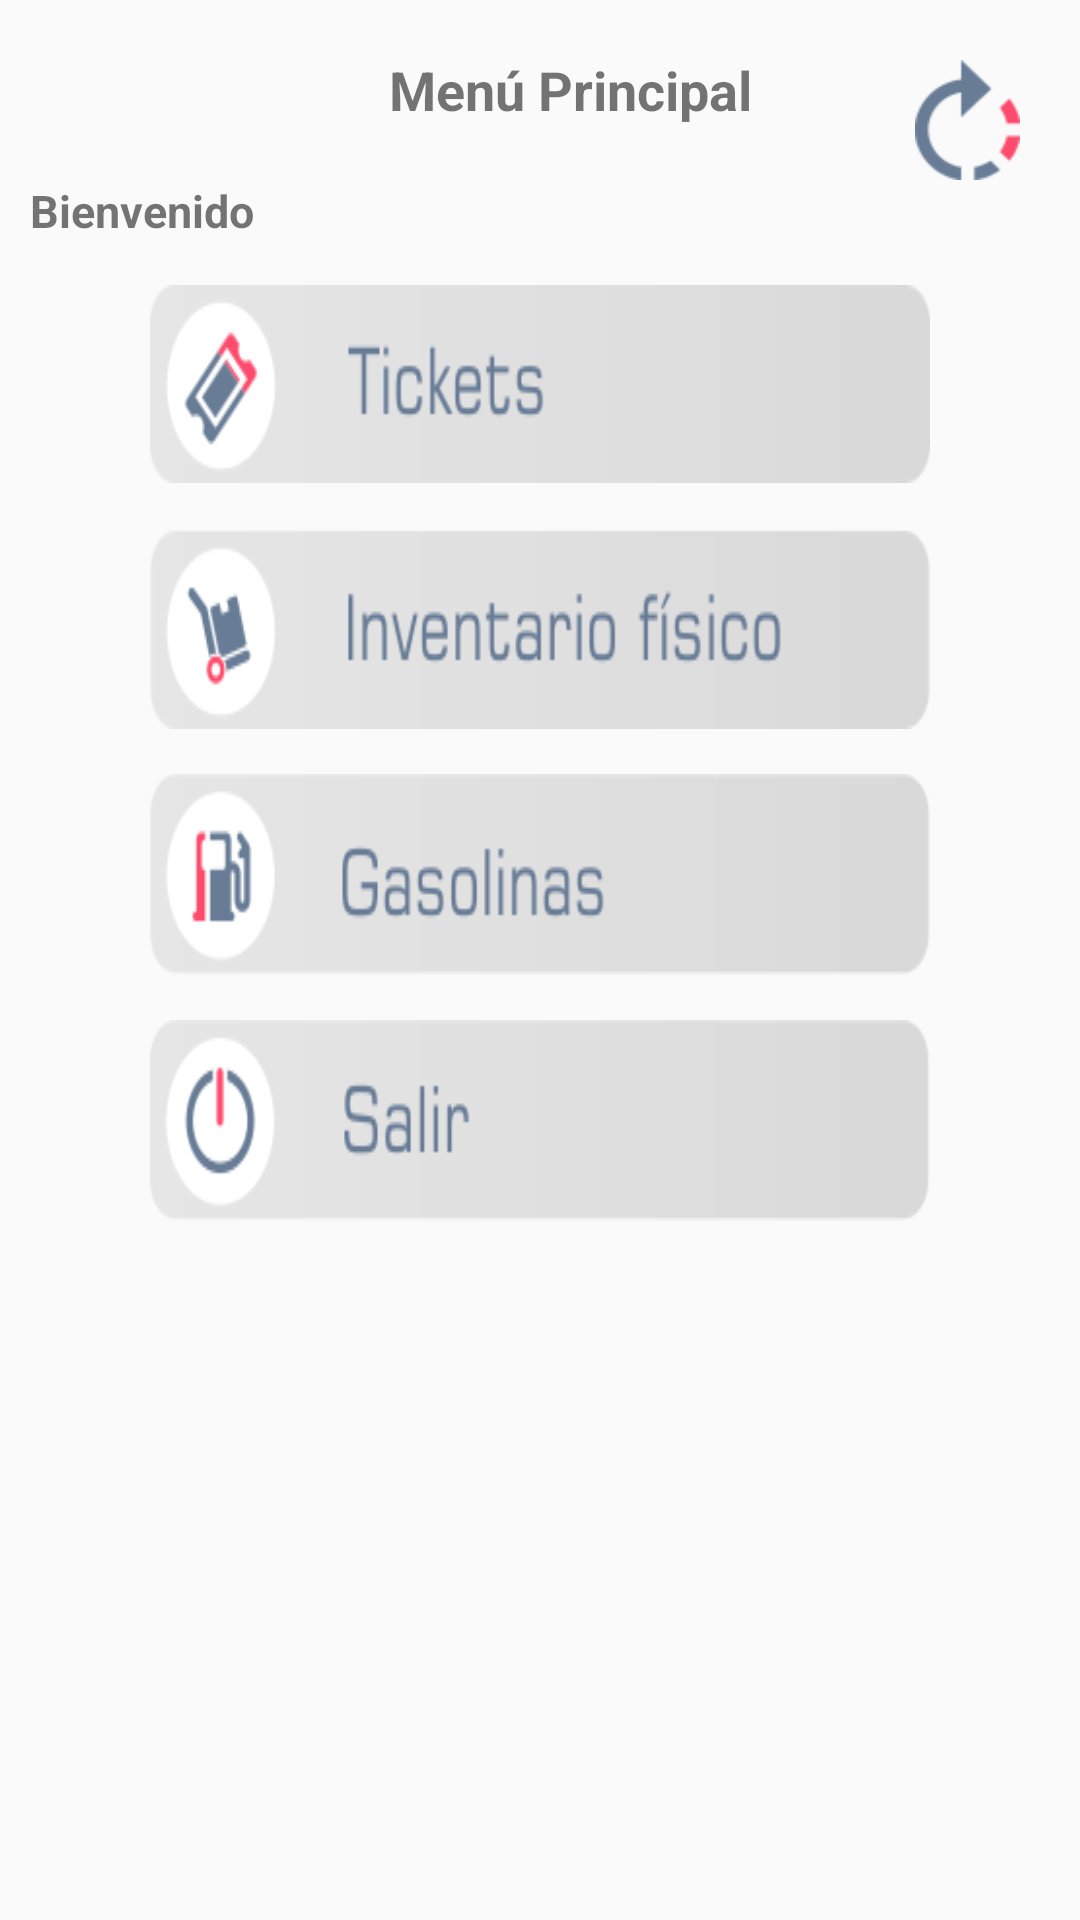

Reconstruct the res/layout file that produces this screen, plus the resources it refers to.
<!-- AndroidManifest.xml: application theme Theme.AppCompat.Light.NoActionBar -->
<!-- res/layout/activity_principal.xml -->
<?xml version="1.0" encoding="utf-8"?>
<androidx.constraintlayout.widget.ConstraintLayout xmlns:android="http://schemas.android.com/apk/res/android"
    xmlns:app="http://schemas.android.com/apk/res-auto"
    xmlns:tools="http://schemas.android.com/tools"
    android:layout_width="match_parent"
    android:layout_height="match_parent"
    tools:context=".PrincipalActivity">
    <LinearLayout
        android:layout_width="match_parent"
        android:layout_height="wrap_content"
        android:orientation="horizontal"
        tools:ignore="MissingConstraints">

        <ImageView
            android:id="@+id/imageView2"
            android:layout_width="50dp"
            android:layout_height="50dp"
            android:layout_marginStart="20dp"
            android:layout_marginTop="10dp"
            app:srcCompat="@drawable/icon_user" />

        <TextView
            android:id="@+id/textView5"
            android:layout_width="220dp"
            android:layout_height="wrap_content"
            android:layout_gravity="center"
            android:layout_marginStart="10dp"
            android:gravity="center"
            android:text="@string/men_principal"
            android:textSize="18sp"
            android:textStyle="bold" />

        <LinearLayout
            android:layout_width="match_parent"
            android:layout_height="wrap_content"
            android:orientation="horizontal"
            android:gravity="end">

            <ImageButton
                android:id="@+id/btnsync"
                android:layout_width="35dp"
                android:layout_height="40dp"
                android:layout_marginTop="20dp"
                android:layout_marginEnd="20dp"
                android:foreground="?android:attr/selectableItemBackground"
                android:background="@drawable/cincro" />
            

        </LinearLayout>

    </LinearLayout>
    <LinearLayout
        android:layout_width="wrap_content"
        android:layout_height="wrap_content"
        tools:ignore="MissingConstraints">
        <TextView
            android:id="@+id/textView"
            android:layout_width="match_parent"
            android:layout_height="wrap_content"
            android:layout_marginStart="10dp"
            android:layout_marginEnd="220dp"
            android:layout_marginTop="60dp"
            android:text="@string/bienvenido"
            android:textSize="15sp"
            android:textStyle="bold" />
    </LinearLayout>

    <ScrollView
        android:layout_width="match_parent"
        android:layout_marginTop="90dp"
        android:layout_height="match_parent"
        tools:layout_editor_absoluteX="-51dp"
        tools:layout_editor_absoluteY="98dp">

        <LinearLayout
            android:layout_width="match_parent"
            android:layout_height="wrap_content"
            android:orientation="vertical">

            <LinearLayout
                android:layout_width="match_parent"
                android:layout_height="wrap_content"
                android:orientation="vertical">


                <ImageButton
                    android:id="@+id/btnticket"
                    android:layout_width="match_parent"
                    android:layout_height="wrap_content"
                    android:elevation="3dp"
                    android:translationZ="2dp"
                    android:foreground="?android:attr/selectableItemBackground"
                    android:layout_gravity="center"
                    android:layout_marginTop="5dp"
                    android:layout_marginEnd="50dp"
                    android:layout_marginStart="50dp"
                    android:background="@drawable/tickets"/>
                

                <ImageButton
                    android:id="@+id/btninvfis"
                    android:layout_width="match_parent"
                    android:layout_height="wrap_content"
                    android:layout_gravity="center"
                    android:layout_marginTop="15dp"
                    android:elevation="3dp"
                    android:translationZ="2dp"
                    android:foreground="?android:attr/selectableItemBackground"
                    android:layout_marginEnd="50dp"
                    android:layout_marginStart="50dp"
                    android:background="@drawable/invfisc"/>
                

                <ImageButton
                    android:id="@+id/btngas"
                    android:layout_width="match_parent"
                    android:layout_height="wrap_content"
                    android:layout_gravity="center"
                    android:layout_marginTop="15dp"
                    android:elevation="3dp"
                    android:translationZ="2dp"
                    android:foreground="?android:attr/selectableItemBackground"
                    android:layout_marginEnd="50dp"
                    android:layout_marginStart="50dp"
                    android:background="@drawable/gasolinas"/>
                

                <ImageButton
                    android:id="@+id/btnsalir"
                    android:layout_width="match_parent"
                    android:layout_height="wrap_content"
                    android:layout_gravity="center"
                    android:layout_marginTop="15dp"
                    android:elevation="3dp"
                    android:translationZ="2dp"
                    android:layout_marginVertical="15dp"
                    android:foreground="?android:attr/selectableItemBackground"
                    android:layout_marginEnd="50dp"
                    android:layout_marginStart="50dp"
                    android:background="@drawable/salir"/>
                

            </LinearLayout>
        </LinearLayout>
    </ScrollView>
</androidx.constraintlayout.widget.ConstraintLayout>
<!-- resources referenced by this layout -->
<resources>
  <!-- drawable cincro: png bitmap (drawable, 4887 bytes) -->
  <!-- drawable gasolinas: png bitmap (drawable, 10917 bytes) -->
  <!-- drawable invfisc: png bitmap (drawable, 13137 bytes) -->
  <!-- drawable salir: png bitmap (drawable, 7639 bytes) -->
  <!-- drawable tickets: png bitmap (drawable, 10007 bytes) -->
  <string name="bienvenido">Bienvenido</string>
  <string name="men_principal">Menú Principal</string>
  <string name="salir">Salir</string>
</resources>
